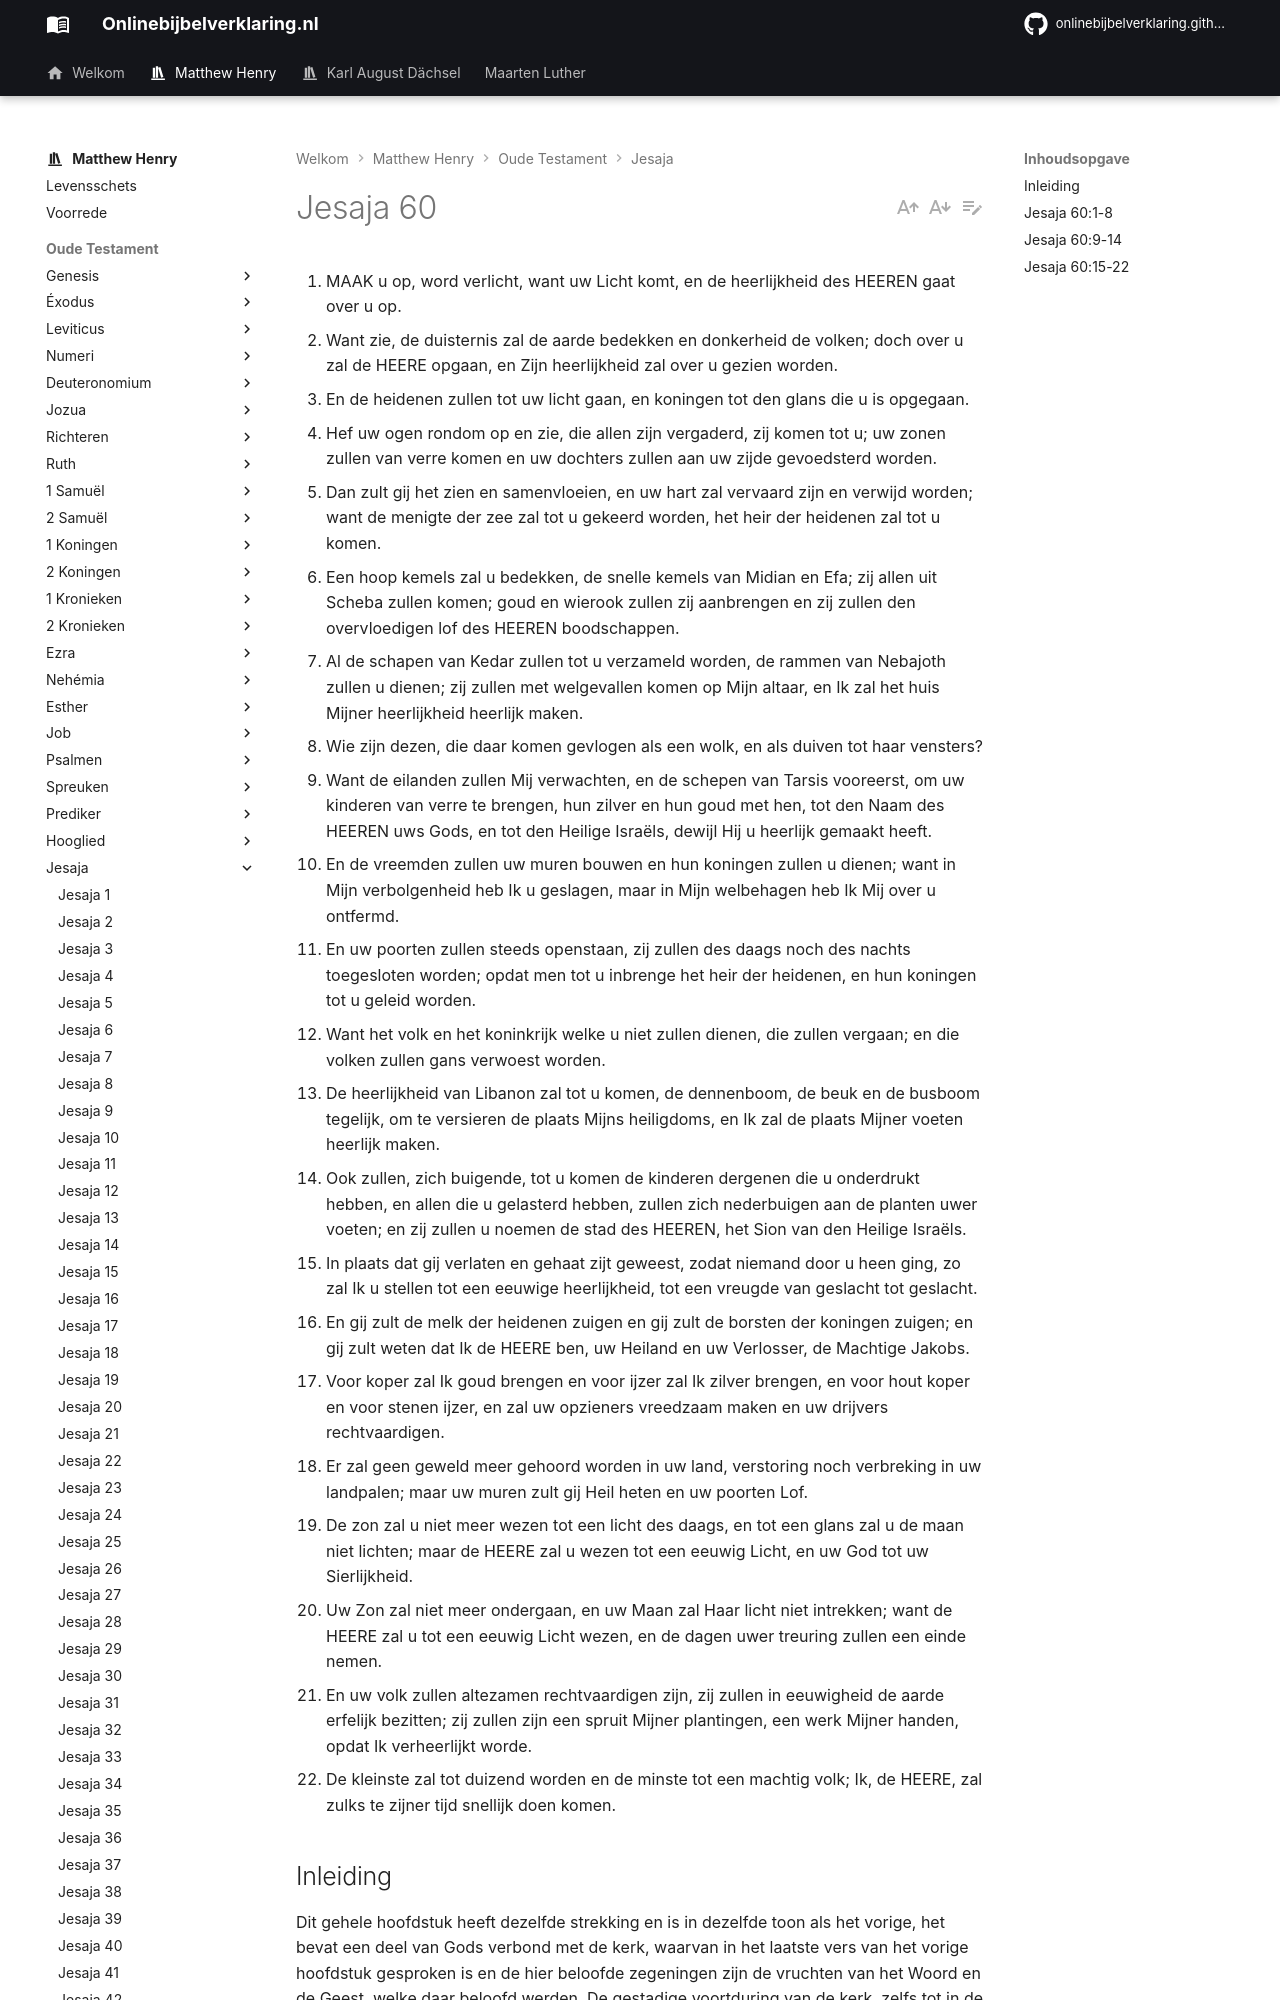

repository: onlinebijbelverklaring/onlinebijbelverklaring.github.io · page: matthewhenry/Jesaja/Jesaja60/index.html · generator: mkdocs

1. MAAK u op, word verlicht, want uw Licht komt, en de heerlijkheid des HEEREN gaat over u op.
2. Want zie, de duisternis zal de aarde bedekken en donkerheid de volken; doch over u zal de HEERE opgaan, en Zijn heerlijkheid zal over u gezien worden.
3. En de heidenen zullen tot uw licht gaan, en koningen tot den glans die u is opgegaan.
4. Hef uw ogen rondom op en zie, die allen zijn vergaderd, zij komen tot u; uw zonen zullen van verre komen en uw dochters zullen aan uw zijde gevoedsterd worden.
5. Dan zult gij het zien en samenvloeien, en uw hart zal vervaard zijn en verwijd worden; want de menigte der zee zal tot u gekeerd worden, het heir der heidenen zal tot u komen.
6. Een hoop kemels zal u bedekken, de snelle kemels van Midian en Efa; zij allen uit Scheba zullen komen; goud en wierook zullen zij aanbrengen en zij zullen den overvloedigen lof des HEEREN boodschappen.
7. Al de schapen van Kedar zullen tot u verzameld worden, de rammen van Nebajoth zullen u dienen; zij zullen met welgevallen komen op Mijn altaar, en Ik zal het huis Mijner heerlijkheid heerlijk maken.
8. Wie zijn dezen, die daar komen gevlogen als een wolk, en als duiven tot haar vensters?
9. Want de eilanden zullen Mij verwachten, en de schepen van Tarsis vooreerst, om uw kinderen van verre te brengen, hun zilver en hun goud met hen, tot den Naam des HEEREN uws Gods, en tot den Heilige Israëls, dewijl Hij u heerlijk gemaakt heeft.
10. En de vreemden zullen uw muren bouwen en hun koningen zullen u dienen; want in Mijn verbolgenheid heb Ik u geslagen, maar in Mijn welbehagen heb Ik Mij over u ontfermd.
11. En uw poorten zullen steeds openstaan, zij zullen des daags noch des nachts toegesloten worden; opdat men tot u inbrenge het heir der heidenen, en hun koningen tot u geleid worden.
12. Want het volk en het koninkrijk welke u niet zullen dienen, die zullen vergaan; en die volken zullen gans verwoest worden.
13. De heerlijkheid van Libanon zal tot u komen, de dennenboom, de beuk en de busboom tegelijk, om te versieren de plaats Mijns heiligdoms, en Ik zal de plaats Mijner voeten heerlijk maken.
14. Ook zullen, zich buigende, tot u komen de kinderen dergenen die u onderdrukt hebben, en allen die u gelasterd hebben, zullen zich nederbuigen aan de planten uwer voeten; en zij zullen u noemen de stad des HEEREN, het Sion van den Heilige Israëls.
15. In plaats dat gij verlaten en gehaat zijt geweest, zodat niemand door u heen ging, zo zal Ik u stellen tot een eeuwige heerlijkheid, tot een vreugde van geslacht tot geslacht.
16. En gij zult de melk der heidenen zuigen en gij zult de borsten der koningen zuigen; en gij zult weten dat Ik de HEERE ben, uw Heiland en uw Verlosser, de Machtige Jakobs.
17. Voor koper zal Ik goud brengen en voor ijzer zal Ik zilver brengen, en voor hout koper en voor stenen ijzer, en zal uw opzieners vreedzaam maken en uw drijvers rechtvaardigen.
18. Er zal geen geweld meer gehoord worden in uw land, verstoring noch verbreking in uw landpalen; maar uw muren zult gij Heil heten en uw poorten Lof.
19. De zon zal u niet meer wezen tot een licht des daags, en tot een glans zal u de maan niet lichten; maar de HEERE zal u wezen tot een eeuwig Licht, en uw God tot uw Sierlijkheid.
20. Uw Zon zal niet meer ondergaan, en uw Maan zal Haar licht niet intrekken; want de HEERE zal u tot een eeuwig Licht wezen, en de dagen uwer treuring zullen een einde nemen.
21. En uw volk zullen altezamen rechtvaardigen zijn, zij zullen in eeuwigheid de aarde erfelijk bezitten; zij zullen zijn een spruit Mijner plantingen, een werk Mijner handen, opdat Ik verheerlijkt worde.
22. De kleinste zal tot duizend worden en de minste tot een machtig volk; Ik, de HEERE, zal zulks te zijner tijd snellijk doen komen.

## Inleiding

Dit gehele hoofdstuk heeft dezelfde strekking en is in dezelfde toon als het vorige, het bevat een deel van Gods verbond met de kerk, waarvan in het laatste vers van het vorige hoofdstuk gesproken is en de hier beloofde zegeningen zijn de vruchten van het Woord en de Geest, welke daar beloofd werden. De gestadige voortduring van de kerk, zelfs tot in de laatste tijden, was daar beloofd, en hier wordt de grote uitbreiding toegezegd, zelfs tot aan de uiterste einden van de aarde. En deze beide strekken tot eer van de Verlosser.

I. De kerk zal verlicht en bestraald worden, vers 1-2.  
II. Zij zal uitgebreid en velen zullen tot haar gevoegd worden, om zich te verenigen tot de dienst van God, vers 3-8.   
III. De nieuwbekeerden zullen de kerk en haar belangen zeer dienstig zijn, vers 9-13.  
IV. De kerk zal grote eer en goede naam onder de mensen hebben, vers 14-16.  
V. Zij zal volkomen vrede en rust genieten, vers 17-18.  
VI. Haar leden zullen allen rechtvaardigen zijn, en haar heerlijkheid en blijdschap zullen altijd duren, vers 19-22.  
In zeker opzicht heeft dit betrekking op de vreedzamer en voorspoedige toestand waarin de Joden gedurende enigen tijd in hun eigen land waren na hun terugkeer uit de gevangenschap, maar het ziet voorzeker verder, en moest zijn gehele vervulling krijgen in het koninkrijk van de Messias, door de uitbreiding van dat koninkrijk door het toebrengen van de heidenen, en de geestelijke zegeningen in de tijden des Evangelies, door Christus Jezus, waarmee zij zou verrijkt worden, en al deze eerstelingen van eeuwige blijdschap en heerlijkheid.
